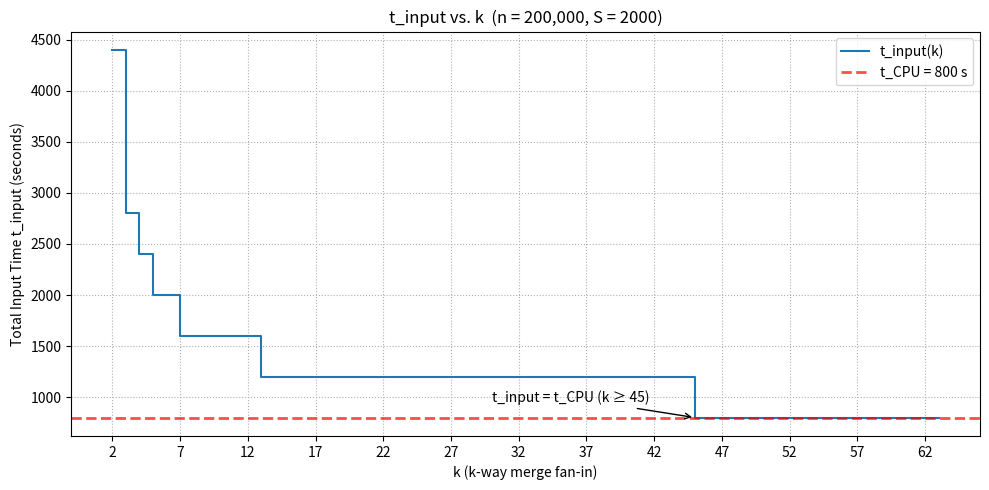

This chart was generated by the following Python code:
# -*- coding: utf-8 -*-
"""Untitled6.ipynb

Automatically generated by Colab.

Original file is located at
    https://colab.research.google.com/<link-removed>
"""

import numpy as np
import matplotlib.pyplot as plt

# ── 題目參數 ──────────────────────────────────────────
ts = 80e-3          # seek time  (80 ms)   — 此範例未細算，保留變數
t1 = 20e-3          # 旋轉延遲 (20 ms)      — 此範例未細算，保留變數
n  = 200_000        # 總紀錄數
m  = 64             # 可用緩衝頁面數 ⇒ k ≤ m-1
tr = 1e-3           # 傳輸時間 (1 ms / record)
S  = 2_000          # 初始 run 數

# ── k 範圍：2…63（m-1）───────────────────────────────
k_vals = np.arange(2, m)       # 2 〜 64（含 63）

# ── 需要的 merge pass：ceil(log_k S) ─────────────────
passes = np.ceil(np.log(S) / np.log(k_vals))

# ── 每個 pass 的 I/O 時間（讀 + 寫 n 筆）────────────────
t_per_pass = 2 * n * tr        # = 400 s；如要含 ts+t1，可自行加入

# ── 總 t_input(k) ─────────────────────────────────────
t_input = passes * t_per_pass   # 單位：秒

# ── 假設 CPU 合併時間為常數 ──────────────────────────
t_CPU = 800                    # 題目指定「常數時間」，此處示例 800 s

# ── 繪圖 ─────────────────────────────────────────────
plt.figure(figsize=(10, 5))

# 階梯圖：I/O 時間
plt.step(k_vals, t_input, where='post', label='t_input(k)')

# 水平虛線：CPU 時間
plt.axhline(
    y=t_CPU,
    color='red',
    alpha=0.7,
    linestyle='--',
    linewidth=2,
    label='t_CPU = 800 s'
)

# 標註 k ≥ 45 時重疊（只需 2 pass）
plt.annotate(
    't_input = t_CPU (k ≥ 45)',
    xy=(45, t_CPU),
    xytext=(30, t_CPU + 150),
    arrowprops=dict(arrowstyle='->')
)

plt.xlabel('k (k-way merge fan-in)')
plt.ylabel('Total Input Time t_input (seconds)')
plt.title('t_input vs. k  (n = 200,000, S = 2000)')
plt.xticks(k_vals[::5])  # 每隔 5 個 k 標一次刻度
plt.grid(True, linestyle=':')
plt.legend()
plt.tight_layout()
plt.show()